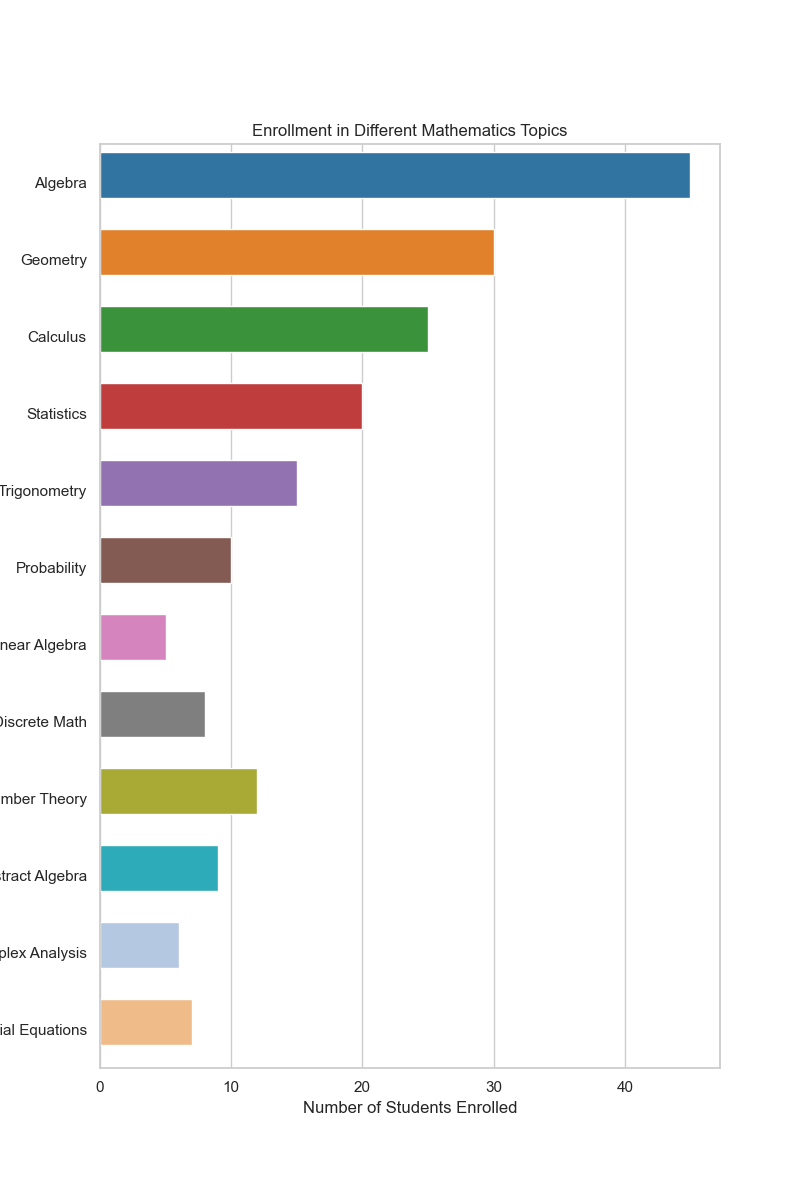

Data behind this chart, as committed beside it:
Topic, Amount
Algebra, 45
Geometry, 30
Calculus, 25
Statistics, 20
Trigonometry, 15
Probability, 10
Linear Algebra, 5
Discrete Math, 8
Number Theory, 12
Abstract Algebra, 9
Complex Analysis, 6
Differential Equations, 7
